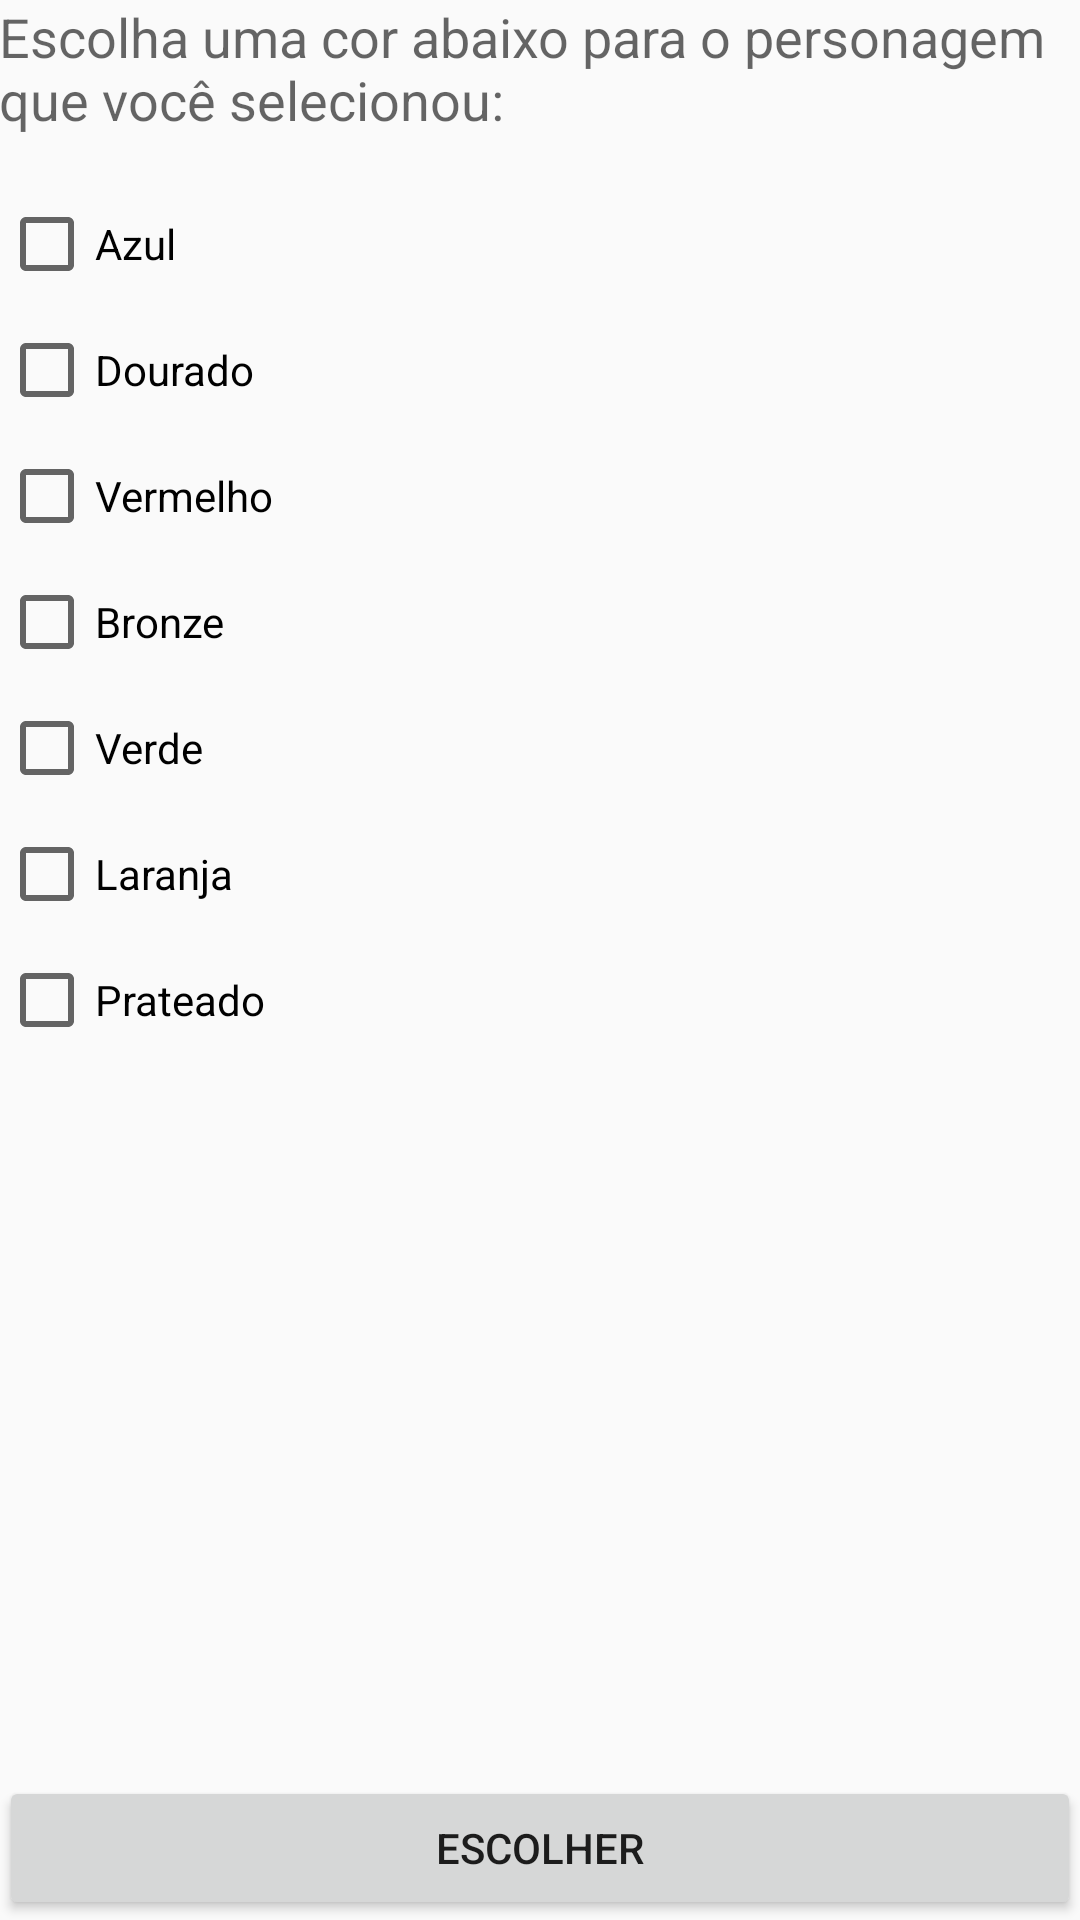

This screen was rendered from an Android layout file. Write that file and the resources it references.
<!-- AndroidManifest.xml: application theme AppTheme -->
<!-- res/layout/activity_color_character.xml -->
<?xml version="1.0" encoding="utf-8"?>
<RelativeLayout xmlns:android="http://schemas.android.com/apk/res/android"
    xmlns:tools="http://schemas.android.com/tools"
    android:id="@+id/activity_color_character"
    android:layout_width="match_parent"
    android:layout_height="match_parent"
    android:paddingBottom="@dimen/activity_vertical_margin"
    android:paddingLeft="@dimen/activity_horizontal_margin"
    android:paddingRight="@dimen/activity_horizontal_margin"
    android:paddingTop="@dimen/activity_vertical_margin"
    tools:context="com.havona.www.teby.view.ColorCharacterActivity">

    <TextView
        android:layout_width="match_parent"
        android:layout_height="wrap_content"
        android:text="Escolha uma cor abaixo para o personagem que você selecionou:"
        android:textAppearance="@style/TextAppearance.AppCompat.Medium"
        android:id="@+id/textView2" />

    <CheckBox
        android:text="Azul"
        android:layout_width="wrap_content"
        android:layout_height="wrap_content"
        android:layout_below="@+id/textView2"
        android:layout_alignParentLeft="true"
        android:layout_alignParentStart="true"
        android:layout_marginTop="20dp"
        android:id="@+id/checkBox" />
    <CheckBox
        android:text="Dourado"
        android:layout_width="wrap_content"
        android:layout_height="wrap_content"
        android:layout_below="@+id/checkBox"
        android:layout_alignParentLeft="true"
        android:layout_alignParentStart="true"
        android:layout_marginTop="10dp"
        android:id="@+id/checkBox1" />
    <CheckBox
        android:text="Vermelho"
        android:layout_width="wrap_content"
        android:layout_height="wrap_content"
        android:layout_below="@+id/checkBox1"
        android:layout_alignParentLeft="true"
        android:layout_alignParentStart="true"
        android:layout_marginTop="10dp"
        android:id="@+id/checkBox2" />
    <CheckBox
        android:text="Bronze"
        android:layout_width="wrap_content"
        android:layout_height="wrap_content"
        android:layout_below="@+id/checkBox2"
        android:layout_alignParentLeft="true"
        android:layout_alignParentStart="true"
        android:layout_marginTop="10dp"
        android:id="@+id/checkBox3" />
    <CheckBox
        android:text="Verde"
        android:layout_width="wrap_content"
        android:layout_height="wrap_content"
        android:layout_below="@+id/checkBox3"
        android:layout_alignParentLeft="true"
        android:layout_alignParentStart="true"
        android:layout_marginTop="10dp"
        android:id="@+id/checkBox4" />
    <CheckBox
        android:text="Laranja"
        android:layout_width="wrap_content"
        android:layout_height="wrap_content"
        android:layout_below="@+id/checkBox4"
        android:layout_alignParentLeft="true"
        android:layout_alignParentStart="true"
        android:layout_marginTop="10dp"
        android:id="@+id/checkBox5" />
    <CheckBox
        android:text="Prateado"
        android:layout_width="wrap_content"
        android:layout_height="wrap_content"
        android:layout_below="@+id/checkBox5"
        android:layout_alignParentLeft="true"
        android:layout_alignParentStart="true"
        android:layout_marginTop="10dp"
        android:id="@+id/checkBox6" />
    <Button
        android:id="@+id/buttonContinuarChooseCarac"
        android:layout_width="match_parent"
        android:layout_height="wrap_content"
        android:text="Escolher"
        android:layout_alignParentBottom="true"/>

</RelativeLayout>
<!-- resources referenced by this layout -->
<resources>
  <style name="AppTheme" parent="Theme.AppCompat.Light.DarkActionBar">
          
          <item name="colorPrimary">@color/colorPrimary</item>
          <item name="colorPrimaryDark">@color/colorPrimaryDark</item>
          <item name="colorAccent">@color/colorAccent</item>
      </style>
  <color name="colorPrimary">#3F51B5</color>
  <color name="colorPrimaryDark">#303F9F</color>
  <color name="colorAccent">#FF4081</color>
</resources>
